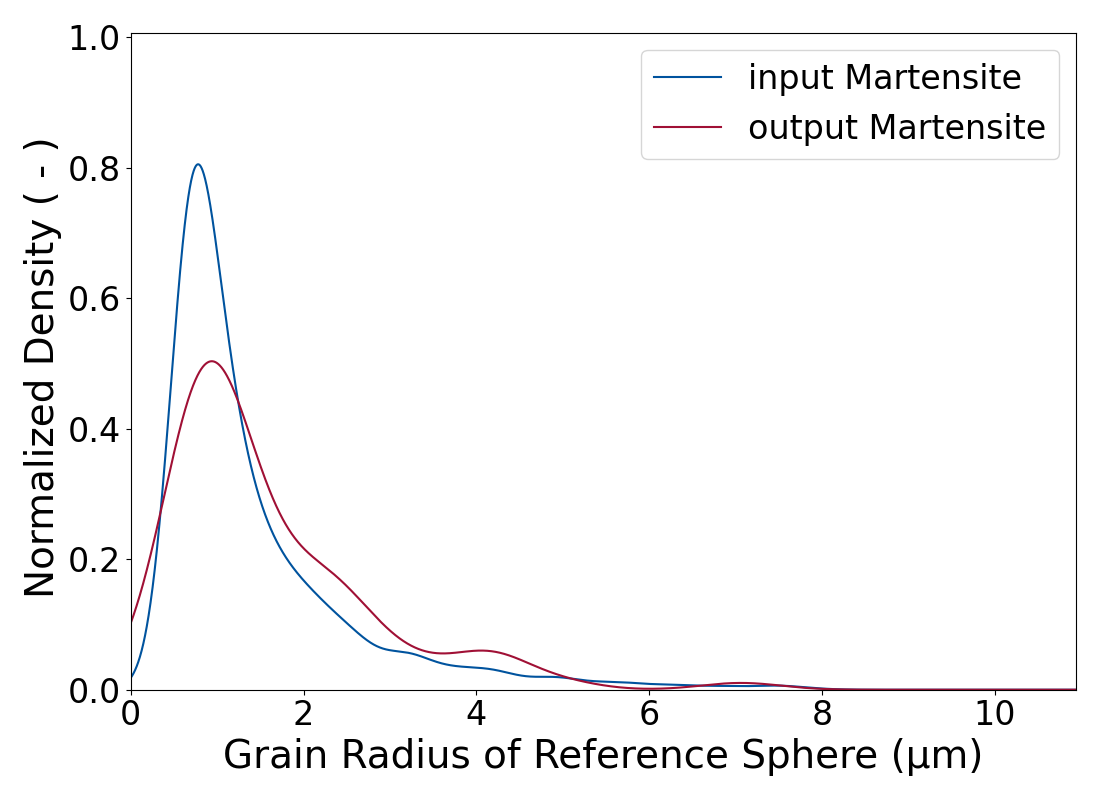

The file beside this chart, header and first rows:
Grain Radius of Reference Sphere (µm); Normalized Density Input (-); Normalized Density Output (-)
0.0; 0.01795; 0.1017
0.002188; 0.01836; 0.1025
0.004376; 0.01879; 0.1033
0.006564; 0.01922; 0.1041
0.008752; 0.01966; 0.1049
0.01094; 0.02011; 0.1057
0.01313; 0.02056; 0.1065
0.01532; 0.02103; 0.1074
0.0175; 0.0215; 0.1082
0.01969; 0.02199; 0.109
0.02188; 0.02248; 0.1098
0.02407; 0.02298; 0.1107
0.02626; 0.0235; 0.1115
0.02844; 0.02402; 0.1123
0.03063; 0.02455; 0.1132
0.03282; 0.02509; 0.114
0.03501; 0.02564; 0.1149
0.03719; 0.02621; 0.1157
0.03938; 0.02678; 0.1166
0.04157; 0.02736; 0.1175
0.04376; 0.02795; 0.1183
0.04595; 0.02856; 0.1192
0.04813; 0.02917; 0.1201
0.05032; 0.0298; 0.121
0.05251; 0.03044; 0.1218
0.0547; 0.03109; 0.1227
0.05689; 0.03175; 0.1236
0.05907; 0.03242; 0.1245
0.06126; 0.0331; 0.1254
0.06345; 0.0338; 0.1263
0.06564; 0.03451; 0.1272
0.06783; 0.03523; 0.1282
0.07001; 0.03596; 0.1291
0.0722; 0.0367; 0.13
0.07439; 0.03746; 0.1309
0.07658; 0.03823; 0.1318
0.07877; 0.03902; 0.1328
0.08095; 0.03981; 0.1337
0.08314; 0.04063; 0.1347
0.08533; 0.04145; 0.1356
0.08752; 0.04229; 0.1366
0.08971; 0.04314; 0.1375
0.09189; 0.044; 0.1385
0.09408; 0.04488; 0.1394
0.09627; 0.04578; 0.1404
0.09846; 0.04668; 0.1414
0.1006; 0.04761; 0.1423
0.1028; 0.04854; 0.1433
0.105; 0.0495; 0.1443
0.1072; 0.05046; 0.1453
0.1094; 0.05145; 0.1463
0.1116; 0.05245; 0.1473
0.1138; 0.05346; 0.1483
0.116; 0.05449; 0.1493
0.1181; 0.05553; 0.1503
0.1203; 0.05659; 0.1513
0.1225; 0.05767; 0.1523
0.1247; 0.05876; 0.1533
0.1269; 0.05987; 0.1543
0.1291; 0.061; 0.1554
... 4,940 more rows
